Run: headless pygame with SDL's dummy video driver; simulated clock (each Clock.tick advances the game by its frame time, no real sleeping); random seed 0; keys injected as events and as key.get_pressed() state; no mouse input.
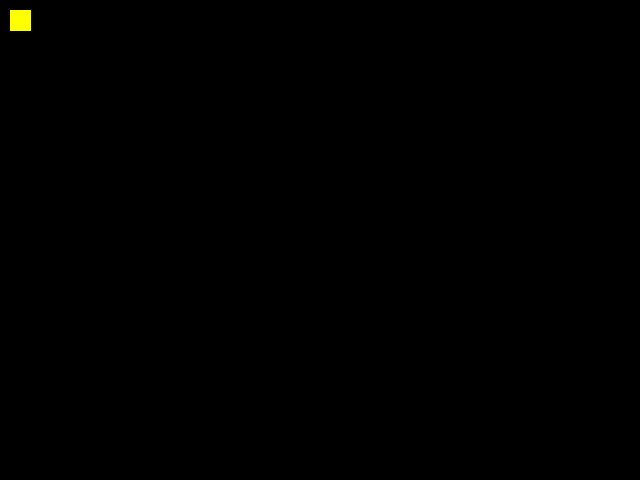
Frame 1 of 4 · flips 1–60 · no input
Frame 2 of 4 · flips 61–180 · tapped SPACE, RETURN · held RIGHT (→), D · screen unchanged from frame 1, image omitted
Frame 3 of 4 · flips 181–300 · held DOWN (↓), S · screen unchanged from frame 2, image omitted
Frame 4 of 4 · flips 301–420 · held LEFT (←), A, UP (↑), W · screen unchanged from frame 3, image omitted

The pygame program that drew these frames:

import pygame
import os

os.environ["SDL_VIDEO_CENTERED"] = "1"
pygame.init()
screen_size = (640,480)
screen = pygame.display.set_mode(screen_size)
clock = pygame.time.Clock()
pygame.display.set_caption("Tank game")


def screen_update():
    screen.fill((0,0,0))
    screen.blit(new_surf, (10,10))

    pygame.display.flip()

running = True
my_square = pygame.Rect(30, 30, 16,16)




x = 0
while running:
    x = x + 0.01
    clock.tick(120)

    surf = pygame.Surface((my_square.w, my_square.h))
    surf.fill((255, 255, 0))
    new_surf = pygame.transform.rotate(surf,120)
    print(surf)

    for event in pygame.event.get():
        if event.type == pygame.QUIT:
            running = False

    screen_update()
